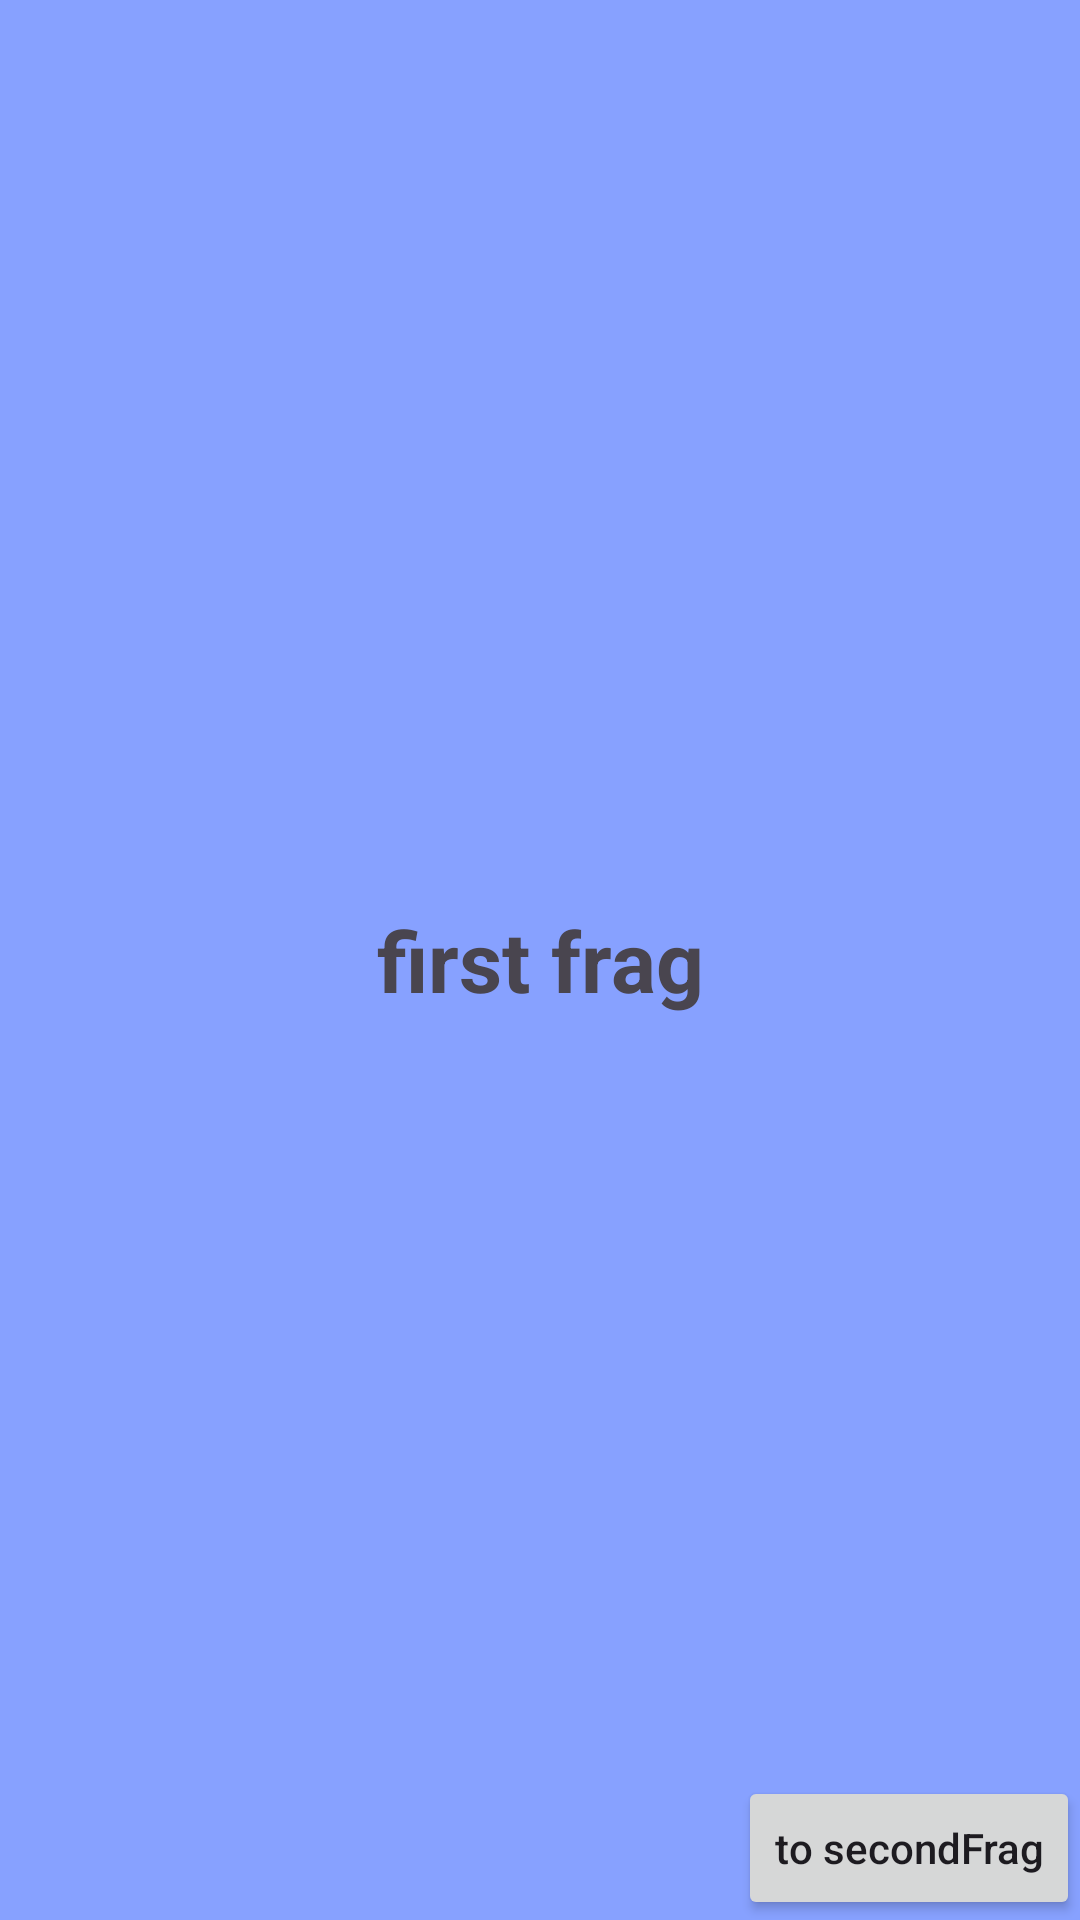

This screen was rendered from an Android layout file. Write that file and the resources it references.
<!-- AndroidManifest.xml: application theme Theme.Fragment_prac -->
<!-- res/layout/fragment_first.xml -->
<?xml version="1.0" encoding="utf-8"?>
<androidx.constraintlayout.widget.ConstraintLayout xmlns:android="http://schemas.android.com/apk/res/android"
    android:layout_width="match_parent"
    android:layout_height="match_parent"
    xmlns:app="http://schemas.android.com/apk/res-auto"
    android:background="#87A1FF">

    <TextView
        android:id="@+id/tv"
        android:layout_width="wrap_content"
        android:layout_height="wrap_content"
        app:layout_constraintTop_toTopOf="parent"
        app:layout_constraintBottom_toBottomOf="parent"
        app:layout_constraintStart_toStartOf="parent"
        app:layout_constraintEnd_toEndOf="parent"
        android:text="first frag"
        android:gravity="center"
        android:textStyle="bold"
        android:textSize="28sp"/>

    <Button
        android:id="@+id/btn_toSecond"
        android:layout_width="wrap_content"
        android:layout_height="wrap_content"
        android:text="to secondFrag"
        android:textAllCaps="false"
        app:layout_constraintEnd_toEndOf="parent"
        app:layout_constraintBottom_toBottomOf="parent"/>
</androidx.constraintlayout.widget.ConstraintLayout>
<!-- resources referenced by this layout -->
<resources>
  <style name="Theme.Fragment_prac" parent="Base.Theme.Fragment_prac" />
  <style name="Base.Theme.Fragment_prac" parent="Theme.Material3.DayNight.NoActionBar">
          
          
      </style>
</resources>
